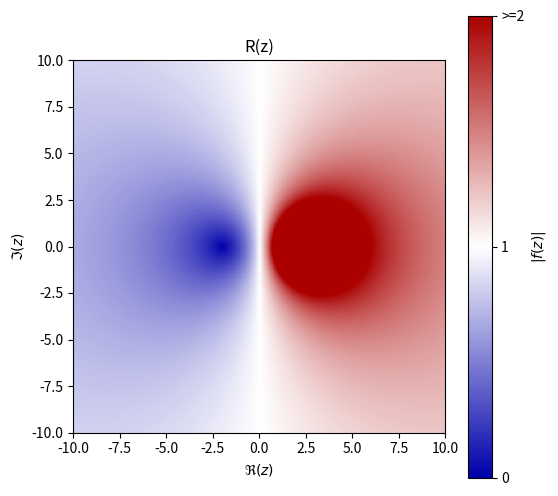

Reproduce this figure in Python.
import numpy as np
import matplotlib.pyplot as plt
from matplotlib.colors import LinearSegmentedColormap

theta = 0.5


def f(z):
    return (1 + z * (1 - theta)) / (1 - theta * z)


Nx, Ny = 600, 600
x = np.linspace(-10, 10, Nx)  # Re(z)
y = np.linspace(-10, 10, Ny)  # Im(z)

X, Y = np.meshgrid(x, y)
Z = X + 1j * Y

F = f(Z)
absF = np.abs(F)


color_value = np.empty_like(absF)

mask1 = absF <= 1
mask2 = (absF > 1) & (absF < 2)
mask3 = absF >= 2

color_value[mask1] = 0.5 * absF[mask1]
color_value[mask2] = 0.5 + 0.5 * (absF[mask2] - 1.0)
color_value[mask3] = 1.0

cmap = LinearSegmentedColormap.from_list(
    "blue_white_red",
    [
        (0.0, "#0000aa"),  # deep blue
        (0.5, "#ffffff"),  # white at |f| = 1
        (1.0, "#aa0000"),  # deep red
    ],
)

plt.figure(figsize=(6, 6))
im = plt.imshow(
    color_value,
    extent=[x.min(), x.max(), y.min(), y.max()],
    origin="lower",
    cmap=cmap,
    interpolation="nearest",
    aspect="equal",
    vmin=0,
    vmax=1,
)

plt.xlabel(r"$\Re(z)$")
plt.ylabel(r"$\Im(z)$")
plt.title(r"R(z)")

# Optional colorbar with physical labels
cbar = plt.colorbar(im)
cbar.set_label(r"$|f(z)|$")
cbar.set_ticks([0.0, 0.5, 1.0])
cbar.set_ticklabels(["0", "1", ">=2"])

plt.show()
